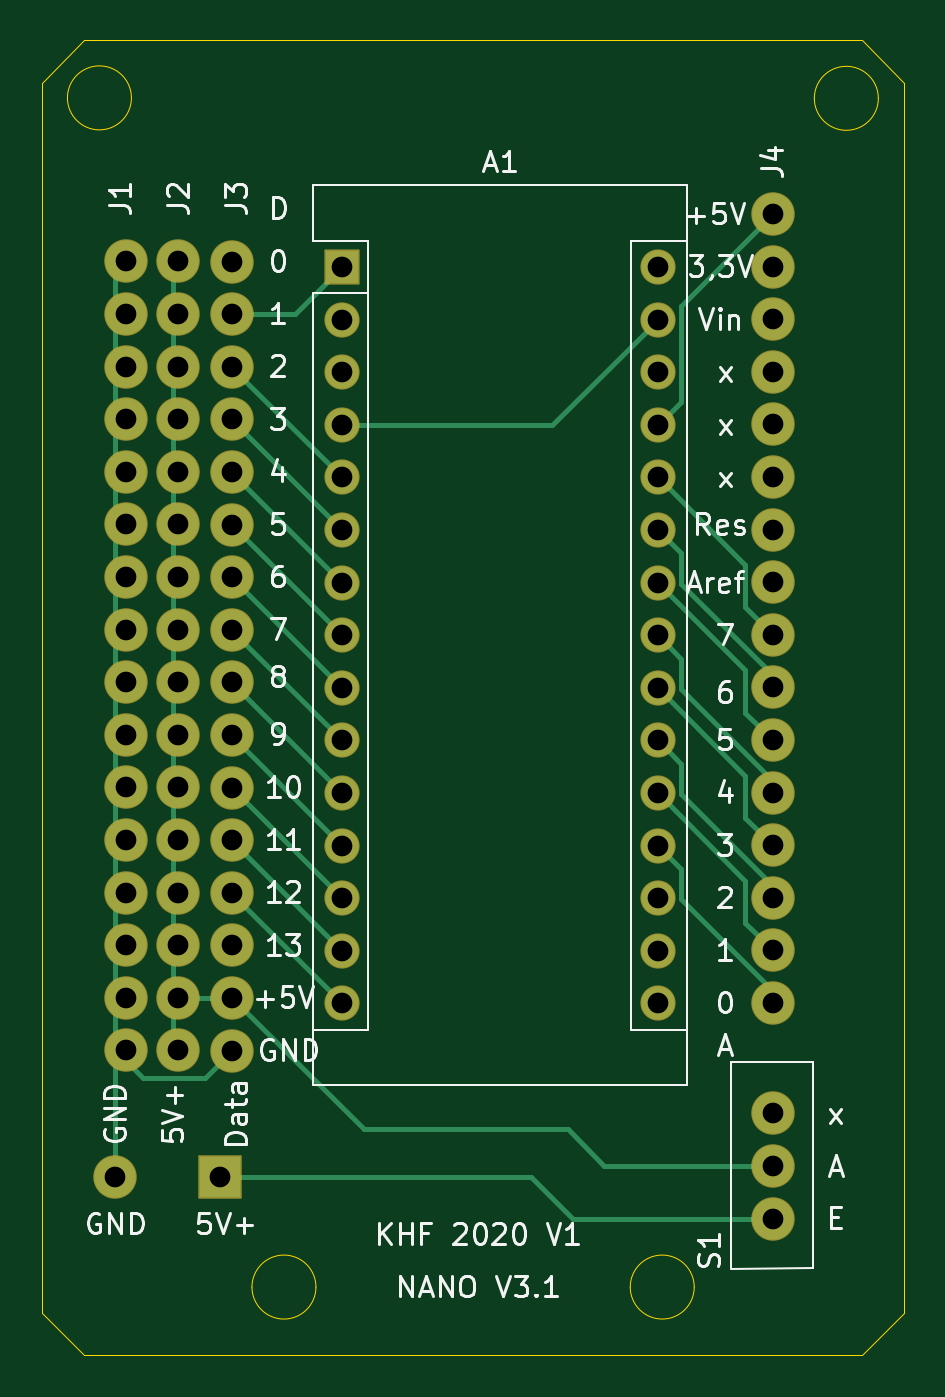
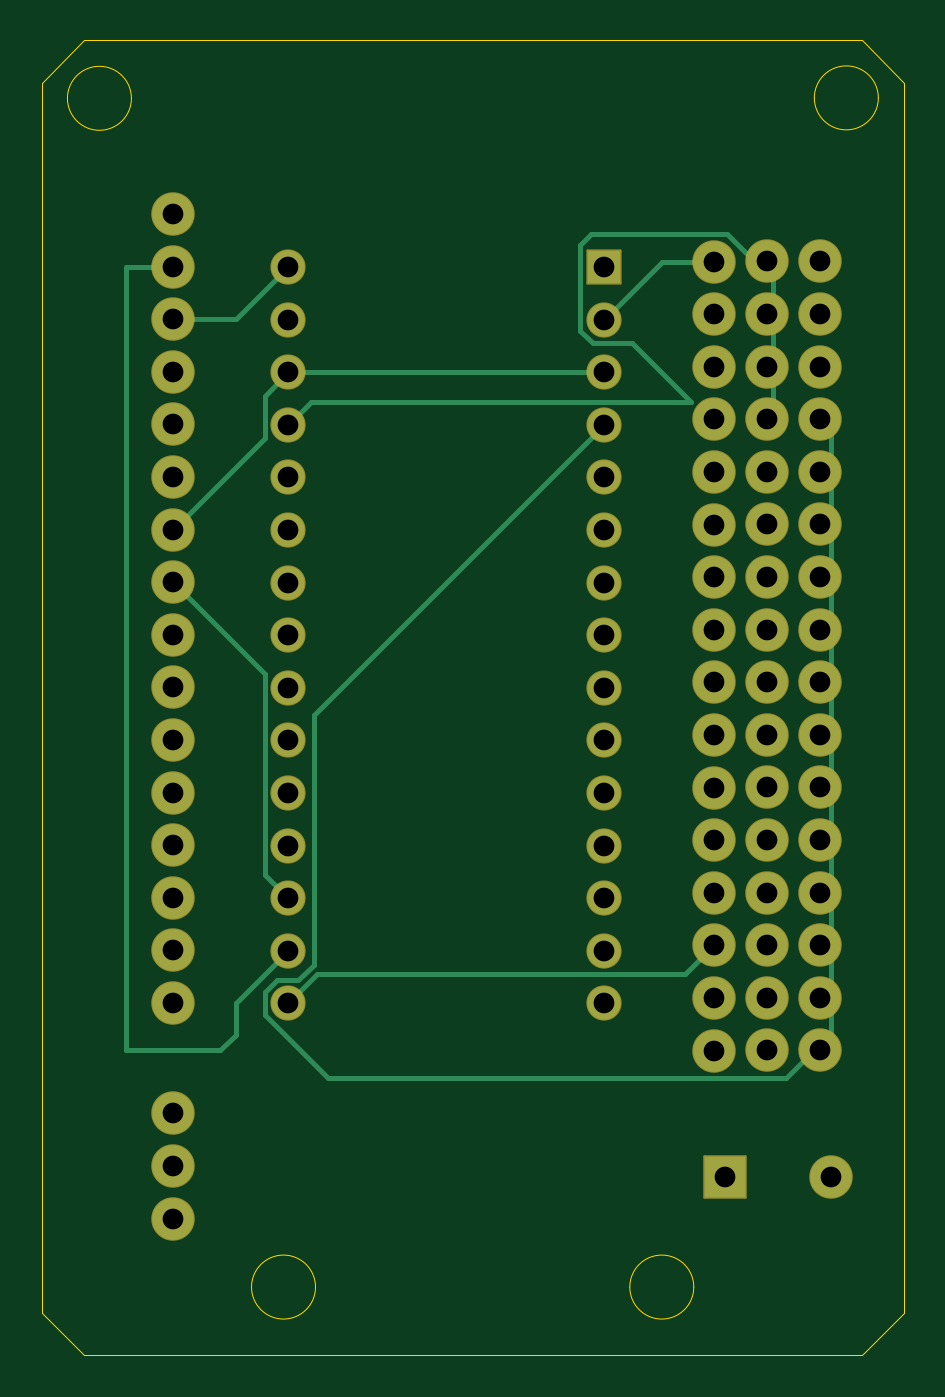
Circuit board: 11 layer files. Board 41.7 x 63.5 mm.
- bottom_copper: NANO_Shield-B_Cu.gbr (8983 bytes)
- bottom_mask: NANO_Shield-B_Mask.gbr (4129 bytes)
- paste: NANO_Shield-B_Paste.gbr (469 bytes)
- bottom_silk: NANO_Shield-B_SilkS.gbr (470 bytes)
- outline: NANO_Shield-Edge_Cuts.gbr (1594 bytes)
- top_copper: NANO_Shield-F_Cu.gbr (12577 bytes)
- top_mask: NANO_Shield-F_Mask.gbr (4129 bytes)
- paste: NANO_Shield-F_Paste.gbr (469 bytes)
- top_silk: NANO_Shield-F_SilkS.gbr (47911 bytes)
- drill: NANO_Shield-NPTH.drl (277 bytes)
- drill: NANO_Shield-PTH.drl (1875 bytes)

=== bottom_copper: NANO_Shield-B_Cu.gbr (8983 bytes, source omitted) ===
=== bottom_mask: NANO_Shield-B_Mask.gbr ===
%TF.GenerationSoftware,KiCad,Pcbnew,9.0.6*%
%TF.CreationDate,2025-12-02T10:32:05+01:00*%
%TF.ProjectId,NANO_Shield,4e414e4f-5f53-4686-9965-6c642e6b6963,rev?*%
%TF.SameCoordinates,Original*%
%TF.FileFunction,Soldermask,Bot*%
%TF.FilePolarity,Negative*%
%FSLAX46Y46*%
G04 Gerber Fmt 4.6, Leading zero omitted, Abs format (unit mm)*
G04 Created by KiCad (PCBNEW 9.0.6) date 2025-12-02 10:32:05*
%MOMM*%
%LPD*%
G01*
G04 APERTURE LIST*
G04 Aperture macros list*
%AMRoundRect*
0 Rectangle with rounded corners*
0 $1 Rounding radius*
0 $2 $3 $4 $5 $6 $7 $8 $9 X,Y pos of 4 corners*
0 Add a 4 corners polygon primitive as box body*
4,1,4,$2,$3,$4,$5,$6,$7,$8,$9,$2,$3,0*
0 Add four circle primitives for the rounded corners*
1,1,$1+$1,$2,$3*
1,1,$1+$1,$4,$5*
1,1,$1+$1,$6,$7*
1,1,$1+$1,$8,$9*
0 Add four rect primitives between the rounded corners*
20,1,$1+$1,$2,$3,$4,$5,0*
20,1,$1+$1,$4,$5,$6,$7,0*
20,1,$1+$1,$6,$7,$8,$9,0*
20,1,$1+$1,$8,$9,$2,$3,0*%
G04 Aperture macros list end*
%ADD10RoundRect,0.050000X-0.800000X-0.800000X0.800000X-0.800000X0.800000X0.800000X-0.800000X0.800000X0*%
%ADD11O,1.700000X1.700000*%
%ADD12C,2.100000*%
%ADD13RoundRect,0.050000X-1.000000X-1.000000X1.000000X-1.000000X1.000000X1.000000X-1.000000X1.000000X0*%
G04 APERTURE END LIST*
D10*
%TO.C,A1*%
X121951001Y-312695001D03*
D11*
X137191001Y-345715001D03*
X121951001Y-315235001D03*
X137191001Y-343175001D03*
X121951001Y-317775001D03*
X137191001Y-340635001D03*
X121951001Y-320315001D03*
X137191001Y-338095001D03*
X121951001Y-322855001D03*
X137191001Y-335555001D03*
X121951001Y-325395001D03*
X137191001Y-333015001D03*
X121951001Y-327935001D03*
X137191001Y-330475001D03*
X121951001Y-330475001D03*
X137191001Y-327935001D03*
X121951001Y-333015001D03*
X137191001Y-325395001D03*
X121951001Y-335555001D03*
X137191001Y-322855001D03*
X121951001Y-338095001D03*
X137191001Y-320315001D03*
X121951001Y-340635001D03*
X137191001Y-317775001D03*
X121951001Y-343175001D03*
X137191001Y-315235001D03*
X121951001Y-345715001D03*
X137191001Y-312695001D03*
X121951001Y-348255001D03*
X137191001Y-348255001D03*
%TD*%
D12*
%TO.C,J1*%
X111506000Y-350520000D03*
X111506000Y-347980000D03*
X111506000Y-345440000D03*
X111506000Y-342900000D03*
X111506000Y-340360000D03*
X111506000Y-337820000D03*
X111506000Y-335280000D03*
X111506000Y-332740000D03*
X111506000Y-330200000D03*
X111506000Y-327660000D03*
X111506000Y-325120000D03*
X111506000Y-322580000D03*
X111506000Y-320040000D03*
X111506000Y-317500000D03*
X111506000Y-314960000D03*
X111506000Y-312420000D03*
%TD*%
%TO.C,J2*%
X114046000Y-350520000D03*
X114046000Y-347980000D03*
X114046000Y-345440000D03*
X114046000Y-342900000D03*
X114046000Y-340360000D03*
X114046000Y-337820000D03*
X114046000Y-335280000D03*
X114046000Y-332740000D03*
X114046000Y-330200000D03*
X114046000Y-327660000D03*
X114046000Y-325120000D03*
X114046000Y-322580000D03*
X114046000Y-320040000D03*
X114046000Y-317500000D03*
X114046000Y-314960000D03*
X114046000Y-312420000D03*
%TD*%
%TO.C,J3*%
X116650000Y-350530000D03*
X116650000Y-347990000D03*
X116650000Y-345450000D03*
X116650000Y-342910000D03*
X116650000Y-340370000D03*
X116650000Y-337830000D03*
X116650000Y-335290000D03*
X116650000Y-332750000D03*
X116650000Y-330210000D03*
X116650000Y-327670000D03*
X116650000Y-325130000D03*
X116650000Y-322590000D03*
X116650000Y-320050000D03*
X116650000Y-317510000D03*
X116650000Y-314970000D03*
X116650000Y-312430000D03*
%TD*%
%TO.C,J4*%
X142748000Y-348234000D03*
X142748000Y-345694000D03*
X142748000Y-343154000D03*
X142748000Y-340614000D03*
X142748000Y-338074000D03*
X142748000Y-335534000D03*
X142748000Y-332994000D03*
X142748000Y-330454000D03*
X142748000Y-327914000D03*
X142748000Y-325374000D03*
X142748000Y-322834000D03*
X142748000Y-320294000D03*
X142748000Y-317754000D03*
X142748000Y-315214000D03*
X142748000Y-312674000D03*
X142748000Y-310134000D03*
%TD*%
%TO.C,S1*%
X142748000Y-358648000D03*
X142748000Y-356108000D03*
X142748000Y-353568000D03*
%TD*%
%TO.C,GND*%
X110998000Y-356616000D03*
D13*
X116078000Y-356616000D03*
%TD*%
M02*

=== paste: NANO_Shield-B_Paste.gbr ===
%TF.GenerationSoftware,KiCad,Pcbnew,9.0.6*%
%TF.CreationDate,2025-12-02T10:32:04+01:00*%
%TF.ProjectId,NANO_Shield,4e414e4f-5f53-4686-9965-6c642e6b6963,rev?*%
%TF.SameCoordinates,Original*%
%TF.FileFunction,Paste,Bot*%
%TF.FilePolarity,Positive*%
%FSLAX46Y46*%
G04 Gerber Fmt 4.6, Leading zero omitted, Abs format (unit mm)*
G04 Created by KiCad (PCBNEW 9.0.6) date 2025-12-02 10:32:04*
%MOMM*%
%LPD*%
G01*
G04 APERTURE LIST*
G04 APERTURE END LIST*
M02*

=== bottom_silk: NANO_Shield-B_SilkS.gbr ===
%TF.GenerationSoftware,KiCad,Pcbnew,9.0.6*%
%TF.CreationDate,2025-12-02T10:32:04+01:00*%
%TF.ProjectId,NANO_Shield,4e414e4f-5f53-4686-9965-6c642e6b6963,rev?*%
%TF.SameCoordinates,Original*%
%TF.FileFunction,Legend,Bot*%
%TF.FilePolarity,Positive*%
%FSLAX46Y46*%
G04 Gerber Fmt 4.6, Leading zero omitted, Abs format (unit mm)*
G04 Created by KiCad (PCBNEW 9.0.6) date 2025-12-02 10:32:04*
%MOMM*%
%LPD*%
G01*
G04 APERTURE LIST*
G04 APERTURE END LIST*
M02*

=== outline: NANO_Shield-Edge_Cuts.gbr ===
%TF.GenerationSoftware,KiCad,Pcbnew,9.0.6*%
%TF.CreationDate,2025-12-02T10:32:05+01:00*%
%TF.ProjectId,NANO_Shield,4e414e4f-5f53-4686-9965-6c642e6b6963,rev?*%
%TF.SameCoordinates,Original*%
%TF.FileFunction,Profile,NP*%
%FSLAX46Y46*%
G04 Gerber Fmt 4.6, Leading zero omitted, Abs format (unit mm)*
G04 Created by KiCad (PCBNEW 9.0.6) date 2025-12-02 10:32:05*
%MOMM*%
%LPD*%
G01*
G04 APERTURE LIST*
%TA.AperFunction,Profile*%
%ADD10C,0.050000*%
%TD*%
G04 APERTURE END LIST*
D10*
X107442000Y-363220000D02*
X109474000Y-365252000D01*
X147066000Y-365252000D02*
X149098000Y-363220000D01*
X149098000Y-303784000D02*
X147066000Y-301752000D01*
X107442000Y-303784000D02*
X109474000Y-301752000D01*
X138959022Y-361950000D02*
G75*
G02*
X135868978Y-361950000I-1545022J0D01*
G01*
X135868978Y-361950000D02*
G75*
G02*
X138959022Y-361950000I1545022J0D01*
G01*
X120692043Y-361950000D02*
G75*
G02*
X117601999Y-361950000I-1545022J0D01*
G01*
X117601999Y-361950000D02*
G75*
G02*
X120692043Y-361950000I1545022J0D01*
G01*
X147849022Y-304546000D02*
G75*
G02*
X144758978Y-304546000I-1545022J0D01*
G01*
X144758978Y-304546000D02*
G75*
G02*
X147849022Y-304546000I1545022J0D01*
G01*
X111781022Y-304524979D02*
G75*
G02*
X108690978Y-304524979I-1545022J0D01*
G01*
X108690978Y-304524979D02*
G75*
G02*
X111781022Y-304524979I1545022J0D01*
G01*
X107442000Y-363220000D02*
X107442000Y-303784000D01*
X147066000Y-365252000D02*
X109474000Y-365252000D01*
X149098000Y-303784000D02*
X149098000Y-363220000D01*
X109474000Y-301752000D02*
X147066000Y-301752000D01*
M02*

=== top_copper: NANO_Shield-F_Cu.gbr (12577 bytes, source omitted) ===
=== top_mask: NANO_Shield-F_Mask.gbr ===
%TF.GenerationSoftware,KiCad,Pcbnew,9.0.6*%
%TF.CreationDate,2025-12-02T10:32:04+01:00*%
%TF.ProjectId,NANO_Shield,4e414e4f-5f53-4686-9965-6c642e6b6963,rev?*%
%TF.SameCoordinates,Original*%
%TF.FileFunction,Soldermask,Top*%
%TF.FilePolarity,Negative*%
%FSLAX46Y46*%
G04 Gerber Fmt 4.6, Leading zero omitted, Abs format (unit mm)*
G04 Created by KiCad (PCBNEW 9.0.6) date 2025-12-02 10:32:04*
%MOMM*%
%LPD*%
G01*
G04 APERTURE LIST*
G04 Aperture macros list*
%AMRoundRect*
0 Rectangle with rounded corners*
0 $1 Rounding radius*
0 $2 $3 $4 $5 $6 $7 $8 $9 X,Y pos of 4 corners*
0 Add a 4 corners polygon primitive as box body*
4,1,4,$2,$3,$4,$5,$6,$7,$8,$9,$2,$3,0*
0 Add four circle primitives for the rounded corners*
1,1,$1+$1,$2,$3*
1,1,$1+$1,$4,$5*
1,1,$1+$1,$6,$7*
1,1,$1+$1,$8,$9*
0 Add four rect primitives between the rounded corners*
20,1,$1+$1,$2,$3,$4,$5,0*
20,1,$1+$1,$4,$5,$6,$7,0*
20,1,$1+$1,$6,$7,$8,$9,0*
20,1,$1+$1,$8,$9,$2,$3,0*%
G04 Aperture macros list end*
%ADD10RoundRect,0.050000X-0.800000X-0.800000X0.800000X-0.800000X0.800000X0.800000X-0.800000X0.800000X0*%
%ADD11O,1.700000X1.700000*%
%ADD12C,2.100000*%
%ADD13RoundRect,0.050000X-1.000000X-1.000000X1.000000X-1.000000X1.000000X1.000000X-1.000000X1.000000X0*%
G04 APERTURE END LIST*
D10*
%TO.C,A1*%
X121951001Y-312695001D03*
D11*
X137191001Y-345715001D03*
X121951001Y-315235001D03*
X137191001Y-343175001D03*
X121951001Y-317775001D03*
X137191001Y-340635001D03*
X121951001Y-320315001D03*
X137191001Y-338095001D03*
X121951001Y-322855001D03*
X137191001Y-335555001D03*
X121951001Y-325395001D03*
X137191001Y-333015001D03*
X121951001Y-327935001D03*
X137191001Y-330475001D03*
X121951001Y-330475001D03*
X137191001Y-327935001D03*
X121951001Y-333015001D03*
X137191001Y-325395001D03*
X121951001Y-335555001D03*
X137191001Y-322855001D03*
X121951001Y-338095001D03*
X137191001Y-320315001D03*
X121951001Y-340635001D03*
X137191001Y-317775001D03*
X121951001Y-343175001D03*
X137191001Y-315235001D03*
X121951001Y-345715001D03*
X137191001Y-312695001D03*
X121951001Y-348255001D03*
X137191001Y-348255001D03*
%TD*%
D12*
%TO.C,J1*%
X111506000Y-350520000D03*
X111506000Y-347980000D03*
X111506000Y-345440000D03*
X111506000Y-342900000D03*
X111506000Y-340360000D03*
X111506000Y-337820000D03*
X111506000Y-335280000D03*
X111506000Y-332740000D03*
X111506000Y-330200000D03*
X111506000Y-327660000D03*
X111506000Y-325120000D03*
X111506000Y-322580000D03*
X111506000Y-320040000D03*
X111506000Y-317500000D03*
X111506000Y-314960000D03*
X111506000Y-312420000D03*
%TD*%
%TO.C,J2*%
X114046000Y-350520000D03*
X114046000Y-347980000D03*
X114046000Y-345440000D03*
X114046000Y-342900000D03*
X114046000Y-340360000D03*
X114046000Y-337820000D03*
X114046000Y-335280000D03*
X114046000Y-332740000D03*
X114046000Y-330200000D03*
X114046000Y-327660000D03*
X114046000Y-325120000D03*
X114046000Y-322580000D03*
X114046000Y-320040000D03*
X114046000Y-317500000D03*
X114046000Y-314960000D03*
X114046000Y-312420000D03*
%TD*%
%TO.C,J3*%
X116650000Y-350530000D03*
X116650000Y-347990000D03*
X116650000Y-345450000D03*
X116650000Y-342910000D03*
X116650000Y-340370000D03*
X116650000Y-337830000D03*
X116650000Y-335290000D03*
X116650000Y-332750000D03*
X116650000Y-330210000D03*
X116650000Y-327670000D03*
X116650000Y-325130000D03*
X116650000Y-322590000D03*
X116650000Y-320050000D03*
X116650000Y-317510000D03*
X116650000Y-314970000D03*
X116650000Y-312430000D03*
%TD*%
%TO.C,J4*%
X142748000Y-348234000D03*
X142748000Y-345694000D03*
X142748000Y-343154000D03*
X142748000Y-340614000D03*
X142748000Y-338074000D03*
X142748000Y-335534000D03*
X142748000Y-332994000D03*
X142748000Y-330454000D03*
X142748000Y-327914000D03*
X142748000Y-325374000D03*
X142748000Y-322834000D03*
X142748000Y-320294000D03*
X142748000Y-317754000D03*
X142748000Y-315214000D03*
X142748000Y-312674000D03*
X142748000Y-310134000D03*
%TD*%
%TO.C,S1*%
X142748000Y-358648000D03*
X142748000Y-356108000D03*
X142748000Y-353568000D03*
%TD*%
%TO.C,GND*%
X110998000Y-356616000D03*
D13*
X116078000Y-356616000D03*
%TD*%
M02*

=== paste: NANO_Shield-F_Paste.gbr ===
%TF.GenerationSoftware,KiCad,Pcbnew,9.0.6*%
%TF.CreationDate,2025-12-02T10:32:04+01:00*%
%TF.ProjectId,NANO_Shield,4e414e4f-5f53-4686-9965-6c642e6b6963,rev?*%
%TF.SameCoordinates,Original*%
%TF.FileFunction,Paste,Top*%
%TF.FilePolarity,Positive*%
%FSLAX46Y46*%
G04 Gerber Fmt 4.6, Leading zero omitted, Abs format (unit mm)*
G04 Created by KiCad (PCBNEW 9.0.6) date 2025-12-02 10:32:04*
%MOMM*%
%LPD*%
G01*
G04 APERTURE LIST*
G04 APERTURE END LIST*
M02*

=== top_silk: NANO_Shield-F_SilkS.gbr (47911 bytes, source omitted) ===
=== drill: NANO_Shield-NPTH.drl ===
M48
; DRILL file {KiCad 9.0.6} date 2025-12-02T10:32:07+0100
; FORMAT={-:-/ absolute / inch / decimal}
; #@! TF.CreationDate,2025-12-02T10:32:07+01:00
; #@! TF.GenerationSoftware,Kicad,Pcbnew,9.0.6
; #@! TF.FileFunction,NonPlated,1,2,NPTH
FMAT,2
INCH
%
G90
G05
M30

=== drill: NANO_Shield-PTH.drl ===
M48
; DRILL file {KiCad 9.0.6} date 2025-12-02T10:32:07+0100
; FORMAT={-:-/ absolute / inch / decimal}
; #@! TF.CreationDate,2025-12-02T10:32:07+01:00
; #@! TF.GenerationSoftware,Kicad,Pcbnew,9.0.6
; #@! TF.FileFunction,Plated,1,2,PTH
FMAT,2
INCH
; #@! TA.AperFunction,Plated,PTH,ComponentDrill
T1C0.0394
%
G90
G05
T1
X4.37Y-14.04
X4.39Y-12.3
X4.39Y-12.4
X4.39Y-12.5
X4.39Y-12.6
X4.39Y-12.7
X4.39Y-12.8
X4.39Y-12.9
X4.39Y-13.0
X4.39Y-13.1
X4.39Y-13.2
X4.39Y-13.3
X4.39Y-13.4
X4.39Y-13.5
X4.39Y-13.6
X4.39Y-13.7
X4.39Y-13.8
X4.49Y-12.3
X4.49Y-12.4
X4.49Y-12.5
X4.49Y-12.6
X4.49Y-12.7
X4.49Y-12.8
X4.49Y-12.9
X4.49Y-13.0
X4.49Y-13.1
X4.49Y-13.2
X4.49Y-13.3
X4.49Y-13.4
X4.49Y-13.5
X4.49Y-13.6
X4.49Y-13.7
X4.49Y-13.8
X4.57Y-14.04
X4.5925Y-12.3004
X4.5925Y-12.4004
X4.5925Y-12.5004
X4.5925Y-12.6004
X4.5925Y-12.7004
X4.5925Y-12.8004
X4.5925Y-12.9004
X4.5925Y-13.0004
X4.5925Y-13.1004
X4.5925Y-13.2004
X4.5925Y-13.3004
X4.5925Y-13.4004
X4.5925Y-13.5004
X4.5925Y-13.6004
X4.5925Y-13.7004
X4.5925Y-13.8004
X4.8012Y-12.3108
X4.8012Y-12.4108
X4.8012Y-12.5108
X4.8012Y-12.6108
X4.8012Y-12.7108
X4.8012Y-12.8108
X4.8012Y-12.9108
X4.8012Y-13.0108
X4.8012Y-13.1108
X4.8012Y-13.2108
X4.8012Y-13.3108
X4.8012Y-13.4108
X4.8012Y-13.5108
X4.8012Y-13.6108
X4.8012Y-13.7108
X5.4012Y-12.3108
X5.4012Y-12.4108
X5.4012Y-12.5108
X5.4012Y-12.6108
X5.4012Y-12.7108
X5.4012Y-12.8108
X5.4012Y-12.9108
X5.4012Y-13.0108
X5.4012Y-13.1108
X5.4012Y-13.2108
X5.4012Y-13.3108
X5.4012Y-13.4108
X5.4012Y-13.5108
X5.4012Y-13.6108
X5.4012Y-13.7108
X5.62Y-12.21
X5.62Y-12.31
X5.62Y-12.41
X5.62Y-12.51
X5.62Y-12.61
X5.62Y-12.71
X5.62Y-12.81
X5.62Y-12.91
X5.62Y-13.01
X5.62Y-13.11
X5.62Y-13.21
X5.62Y-13.31
X5.62Y-13.41
X5.62Y-13.51
X5.62Y-13.61
X5.62Y-13.71
X5.62Y-13.92
X5.62Y-14.02
X5.62Y-14.12
M30

